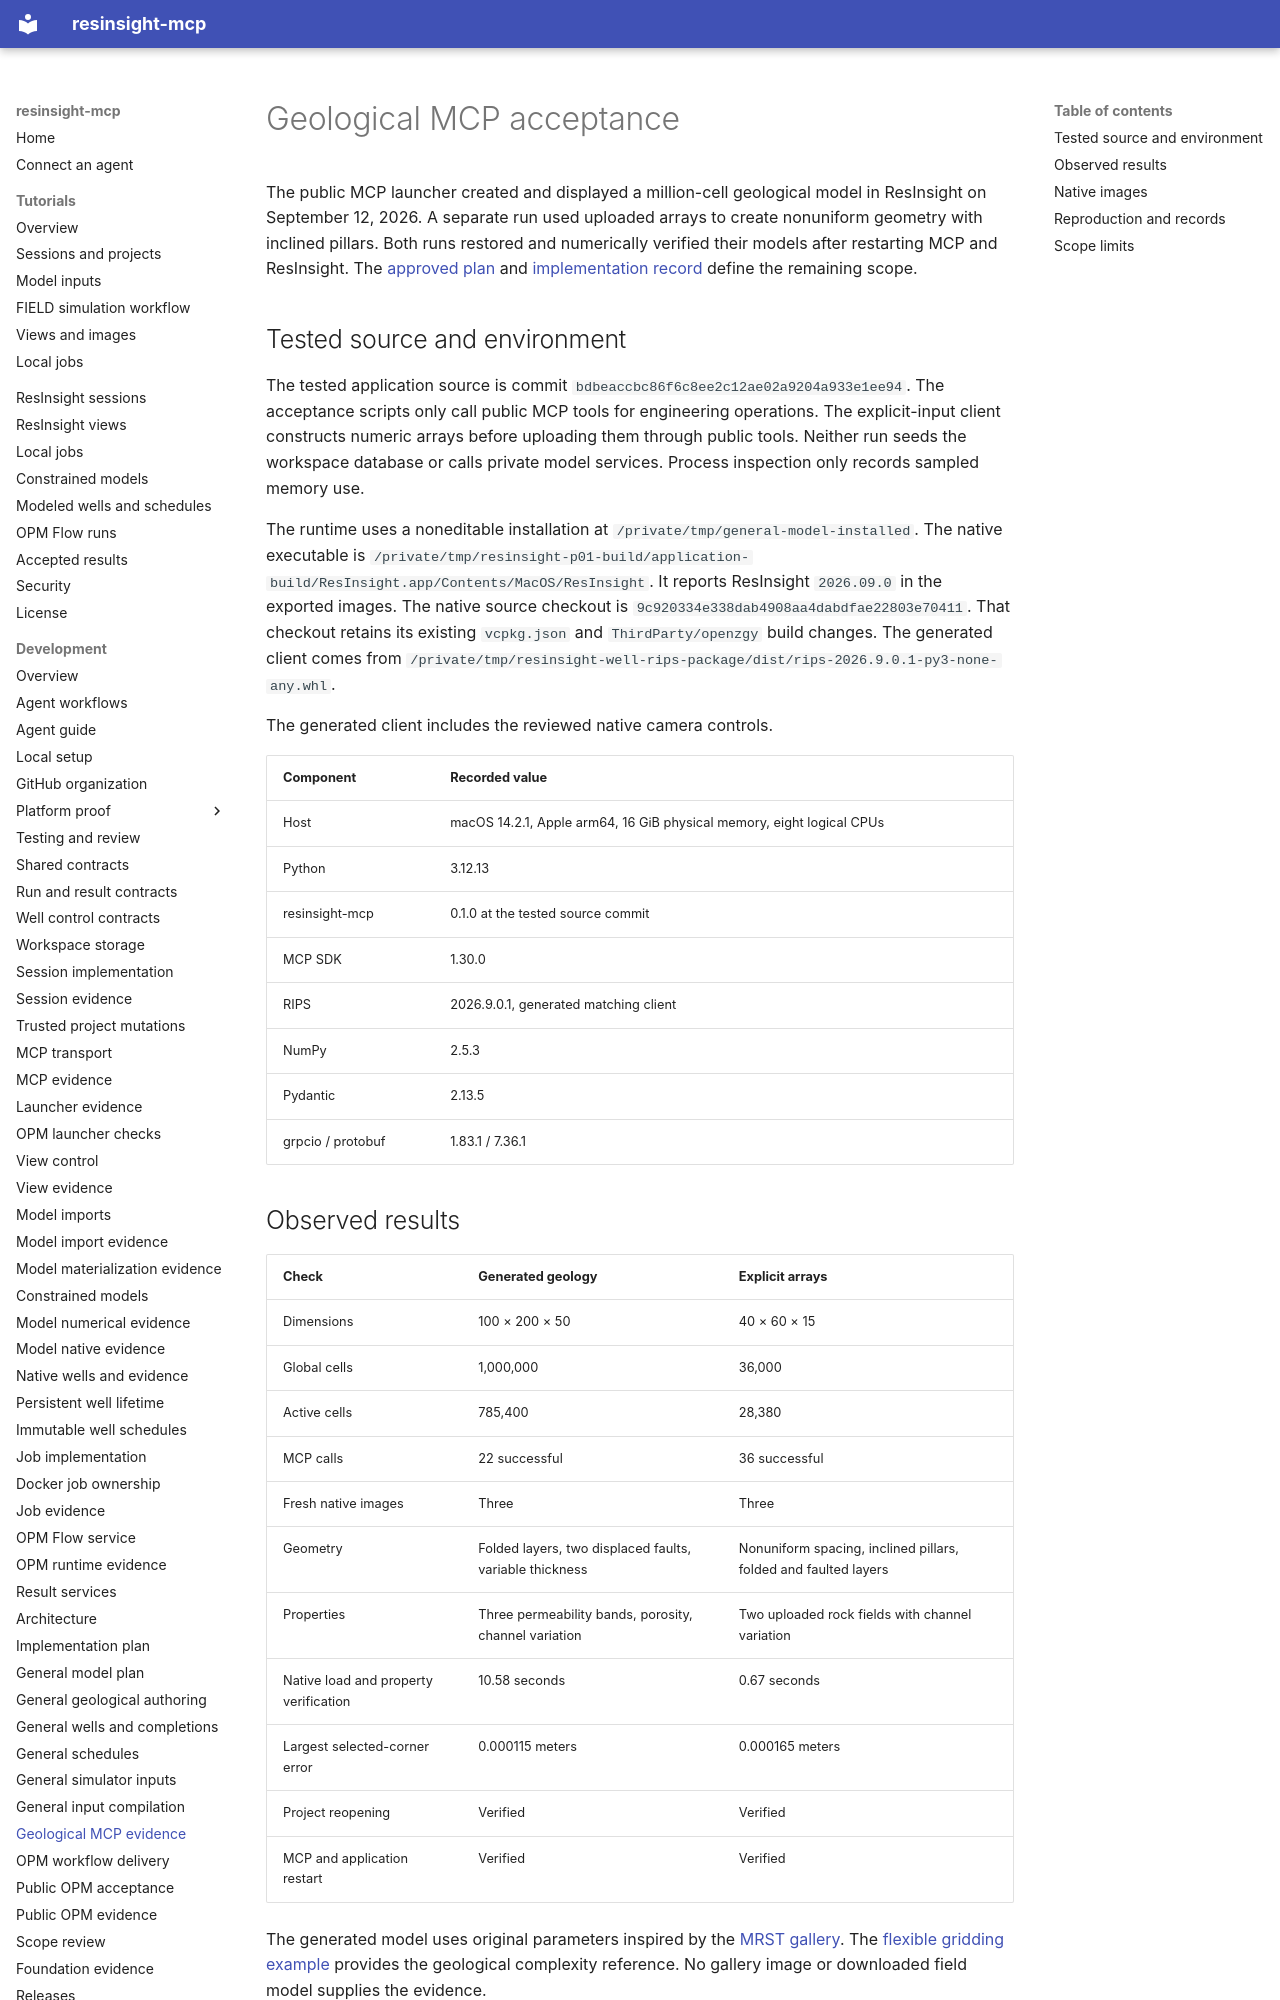

repository: LukasMosser/resinsight-mcp · page: development/evidence/general-models/index.html · generator: mkdocs

# Geological MCP acceptance

The public MCP launcher created and displayed a million-cell geological model in ResInsight on September 12, 2026.
A separate run used uploaded arrays to create nonuniform geometry with inclined pillars.
Both runs restored and numerically verified their models after restarting MCP and ResInsight.
The [approved plan](../../issue-57-plan.md) and [implementation record](../../general-model-authoring.md) define the remaining scope.

## Tested source and environment

The tested application source is commit `bdbeaccbc86f6c8ee2c12ae02a9204a933e1ee94`.
The acceptance scripts only call public MCP tools for engineering operations.
The explicit-input client constructs numeric arrays before uploading them through public tools.
Neither run seeds the workspace database or calls private model services.
Process inspection only records sampled memory use.

The runtime uses a noneditable installation at `/private/tmp/general-model-installed`.
The native executable is `/private/tmp/resinsight-p01-build/application-build/ResInsight.app/Contents/MacOS/ResInsight`.
It reports ResInsight `2026.09.0` in the exported images.
The native source checkout is `9c920334e338dab4908aa4dabdfae22803e70411`.
That checkout retains its existing `vcpkg.json` and `ThirdParty/openzgy` build changes.
The generated client comes from `/private/tmp/resinsight-well-rips-package/dist/rips-2026.9.0.1-py3-none-any.whl`.

The generated client includes the reviewed native camera controls.

| Component | Recorded value |
| --- | --- |
| Host | macOS 14.2.1, Apple arm64, 16 GiB physical memory, eight logical CPUs |
| Python | 3.12.13 |
| resinsight-mcp | 0.1.0 at the tested source commit |
| MCP SDK | 1.30.0 |
| RIPS | 2026.9.0.1, generated matching client |
| NumPy | 2.5.3 |
| Pydantic | 2.13.5 |
| grpcio / protobuf | 1.83.1 / 7.36.1 |
